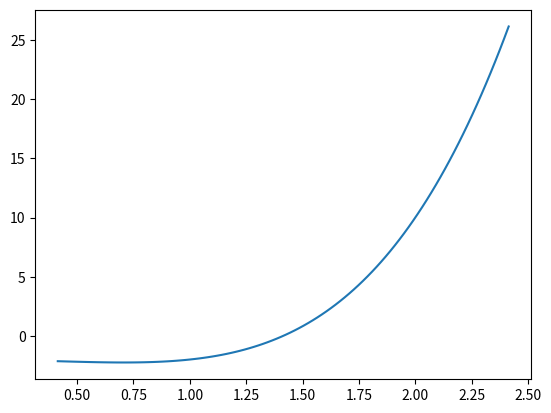

The matplotlib source for this figure:
# -*- coding: utf-8 -*-
"""
Created on Sun Jul 28 09:40:32 2019

@author: quantummole
"""

import numpy as np
from matplotlib import pyplot as plt
class NewtonRaphson :
    def __init__(self,function,derivative,epsilon=1e-3) :
        self.func = function
        self.derivative = derivative
        self.eps = epsilon
    def search(self,x_0,max_epochs) :
        epochs = max_epochs
        f_0 = self.func(x_0)
        while epochs > 0 and np.abs(f_0)>self.eps :
            f1_0 = self.derivative(x_0)
            x_0 = x_0 - f_0/f1_0
            f_0 = self.func(x_0)
        return x_0,f_0
    
if __name__ == '__main__' :
    func = lambda x : x**4-x**2-2
    derivative = lambda x : 4*x**3 - 2*x
    solver = NewtonRaphson(func,derivative)
    x,f = solver.search(3.1,100)
    print("Actual derivative ",x,f)

    delta = 1e-4
    derivative = lambda x : (func(x+delta)-func(x))/delta
    solver = NewtonRaphson(func,derivative)
    x,f = solver.search(3.1,100)
    print("Derivative using finite difference ",x,f)


    xs = np.linspace(x-1,x+1,100)
    ys = [func(x) for x in xs]
    plt.plot(xs,ys)
    plt.show()
    
    